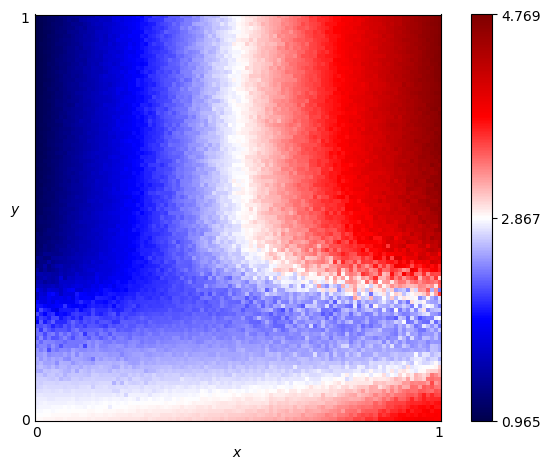

The table this chart was drawn from, first rows:
x, y, score
0.0, 0.0, 2.895
0.0, 0.01, 2.869
0.0, 0.02, 2.84
0.0, 0.03, 2.819
0.0, 0.04, 2.798
0.0, 0.05, 2.796
0.0, 0.06, 2.764
0.0, 0.07, 2.747
0.0, 0.08, 2.696
0.0, 0.09, 2.697
0.0, 0.1, 2.681
0.0, 0.11, 2.653
0.0, 0.12, 2.564
0.0, 0.13, 2.588
0.0, 0.14, 2.555
0.0, 0.15, 2.562
0.0, 0.16, 2.489
0.0, 0.17, 2.476
0.0, 0.18, 2.348
0.0, 0.19, 2.417
0.0, 0.2, 2.26
0.0, 0.21, 2.317
0.0, 0.22, 2.325
0.0, 0.23, 2.21
0.0, 0.24, 1.855
0.0, 0.25, 1.99
0.0, 0.26, 2.197
0.0, 0.27, 1.942
0.0, 0.28, 1.965
0.0, 0.29, 1.92
0.0, 0.3, 1.581
0.0, 0.31, 1.547
0.0, 0.32, 1.78
0.0, 0.33, 1.558
0.0, 0.34, 1.496
0.0, 0.35, 1.383
0.0, 0.36, 1.467
0.0, 0.37, 1.378
0.0, 0.38, 1.241
0.0, 0.39, 1.129
0.0, 0.4, 1.298
0.0, 0.41, 1.145
0.0, 0.42, 1.121
0.0, 0.43, 1.134
0.0, 0.44, 1.087
0.0, 0.45, 1.135
0.0, 0.46, 1.148
0.0, 0.47, 1.063
0.0, 0.48, 1.095
0.0, 0.49, 1.105
0.0, 0.5, 1.073
0.0, 0.51, 1.051
0.0, 0.52, 1.052
0.0, 0.53, 1.043
0.0, 0.54, 1.051
0.0, 0.55, 1.038
0.0, 0.56, 1.053
0.0, 0.57, 1.028
0.0, 0.58, 1.031
0.0, 0.59, 1.024
... 10,141 more rows
